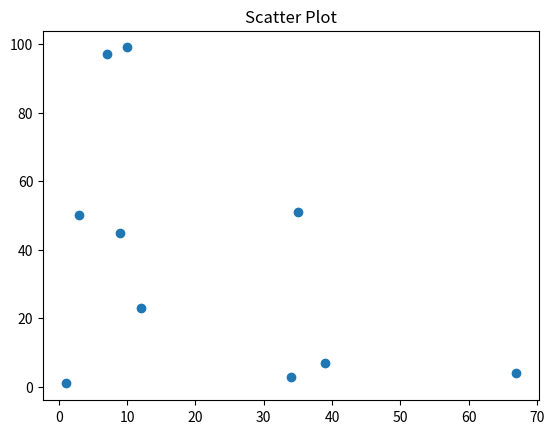

Recreate this plot in Python.
import matplotlib.pyplot as plt  
import numpy as np

x = np.array([1,34,67,39,7,9,12,35,10,3])
y = np.array([1,3,4,7,97,45,23,51,99,50])

plt.scatter(x,y)
plt.title('Scatter Plot')
plt.show() 
